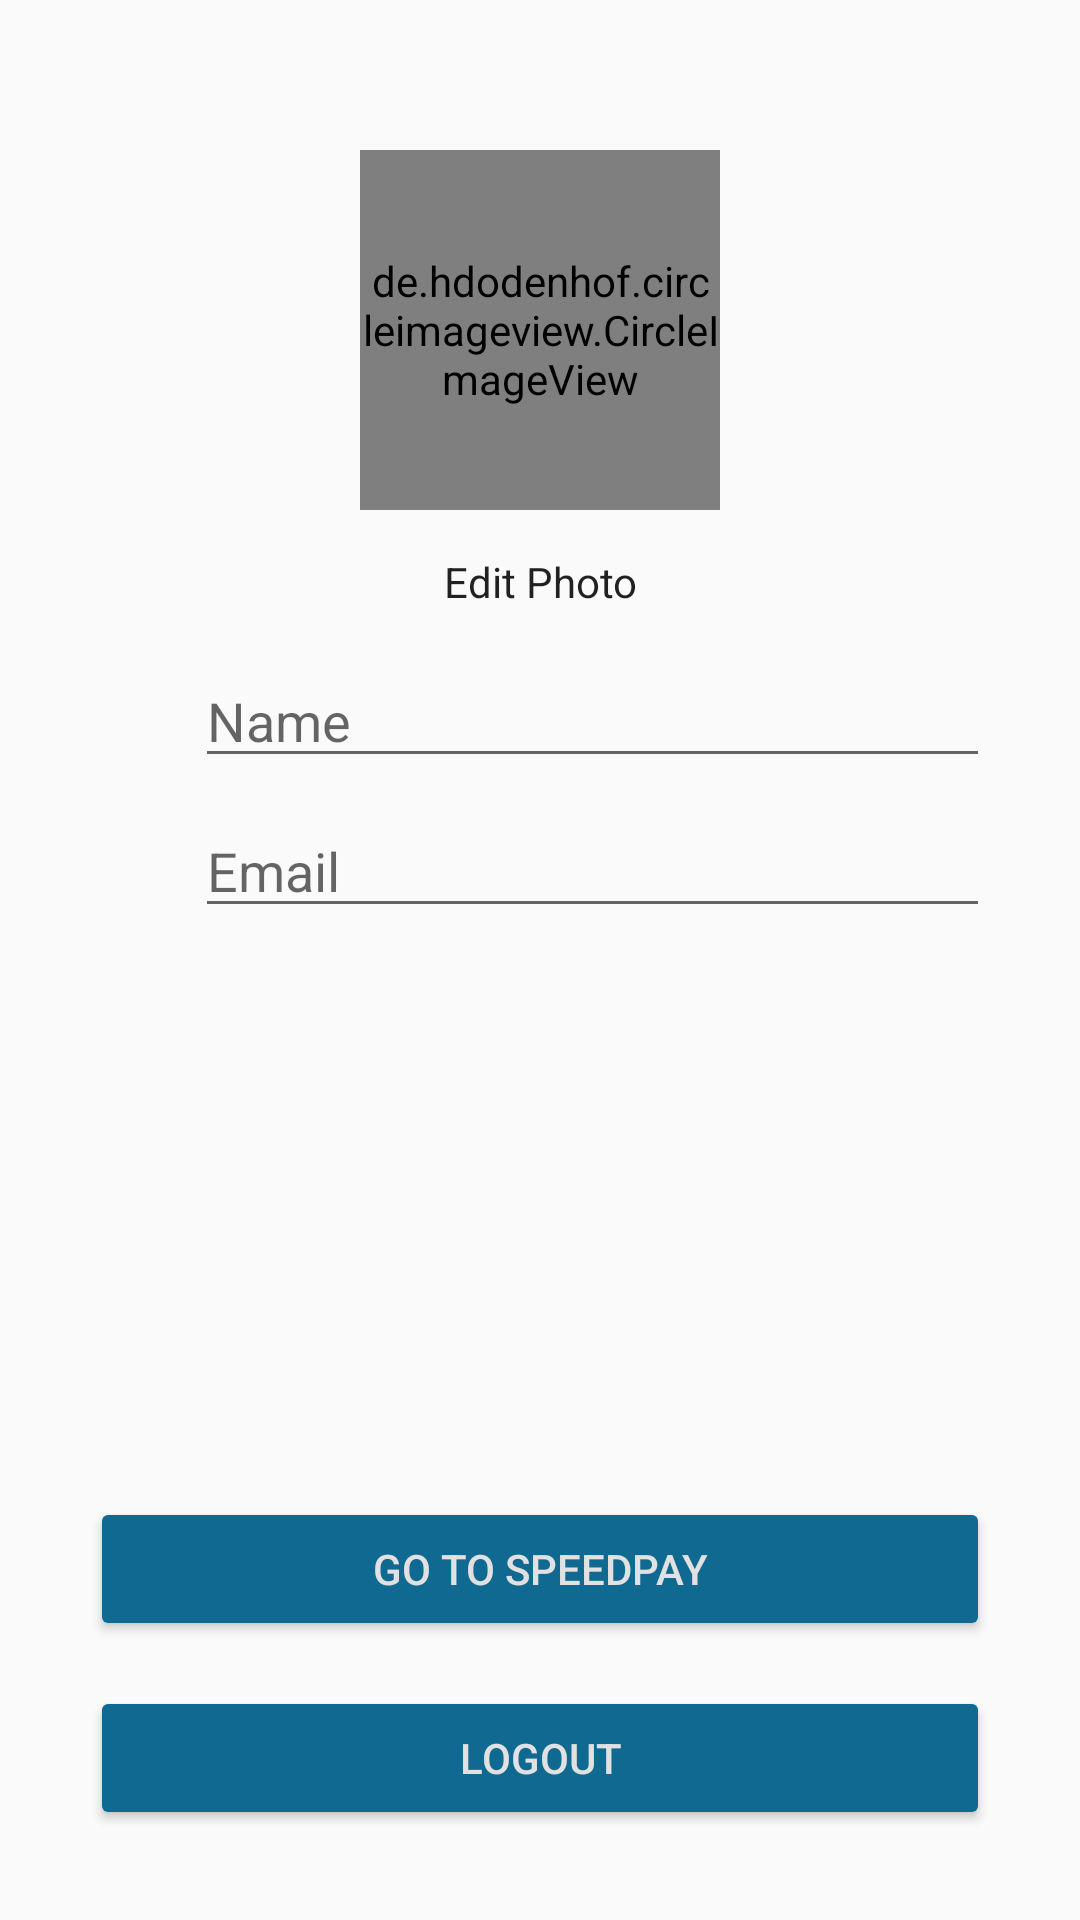

This screen was rendered from an Android layout file. Write that file and the resources it references.
<!-- AndroidManifest.xml: application theme AppThemeRegist -->
<!-- res/layout/activity_home.xml -->
<?xml version="1.0" encoding="utf-8"?>
<RelativeLayout
    xmlns:android="http://schemas.android.com/apk/res/android"
    xmlns:tools="http://schemas.android.com/tools"
    android:layout_width="match_parent"
    android:layout_height="match_parent"
    tools:context=".HomeActivity">

    <Button
        android:id="@+id/btn_libarary"
        android:layout_width="match_parent"
        android:layout_height="wrap_content"
        android:layout_alignParentBottom="true"
        android:layout_marginLeft="30dp"
        android:layout_marginRight="30dp"
        android:layout_marginBottom="93dp"
        android:backgroundTint="@color/colorPrimary"
        android:text="Go to SpeedPay"
        android:textColor="@color/colorAccent" />

    <de.hdodenhof.circleimageview.CircleImageView
        android:id="@+id/profile_image"
        android:layout_centerHorizontal="true"
        android:layout_marginTop="50dp"
        android:src="@drawable/logo"
        android:layout_width="120dp"
        android:layout_height="120dp"
        />

    <Button
        style="@style/Widget.AppCompat.ActionButton.CloseMode"
        android:text="Edit Photo"
        android:layout_below="@+id/profile_image"
        android:layout_centerHorizontal="true"
        android:id="@+id/btn_photo"
        android:layout_width="wrap_content"
        android:layout_height="wrap_content" />

    <LinearLayout
        android:layout_marginLeft="30dp"
        android:layout_marginRight="30dp"
        android:layout_below="@+id/btn_photo"
        android:weightSum="2"
        android:id="@+id/layout_text"
        android:orientation="horizontal"
        android:layout_width="match_parent"
        android:layout_height="wrap_content">

        <ImageView
            android:src="@drawable/ic_name"
            android:layout_weight="1"
            android:layout_width="70dp"
            android:layout_height="50dp" />

        <EditText
            android:id="@+id/name"
            android:layout_width="match_parent"
            android:layout_height="wrap_content"
            android:layout_alignParentStart="true"
            android:layout_alignParentTop="true"
            android:layout_weight="1"
            android:hint="Name"
            android:inputType="textPersonName" />

    </LinearLayout>

    <LinearLayout
        android:layout_marginLeft="30dp"
        android:layout_marginRight="30dp"
        android:weightSum="2"
        android:layout_below="@+id/layout_text"
        android:orientation="horizontal"
        android:layout_width="match_parent"
        android:layout_height="wrap_content">

        <ImageView
            android:src="@drawable/ic_email"
            android:layout_weight="1"
            android:layout_width="70dp"
            android:layout_height="50dp" />

        <EditText
            android:id="@+id/email"
            android:layout_width="match_parent"
            android:layout_height="wrap_content"
            android:layout_alignParentStart="true"
            android:layout_alignParentTop="true"
            android:layout_weight="1"
            android:hint="Email"
            android:inputType="textPersonName" />

    </LinearLayout>

    <Button
        android:layout_alignParentBottom="true"
        android:layout_marginBottom="30dp"
        android:backgroundTint="@color/colorPrimary"
        android:textColor="@color/colorAccent"
        android:id="@+id/btn_logout"
        android:layout_marginLeft="30dp"
        android:layout_marginRight="30dp"
        android:text="Logout"
        android:layout_width="match_parent"
        android:layout_height="wrap_content" />

</RelativeLayout>
<!-- resources referenced by this layout -->
<resources>
  <color name="colorAccent">#e1e1e1</color>
  <color name="colorPrimary">#106991</color>
  <style name="AppThemeRegist" parent="Theme.AppCompat.Light.DarkActionBar">
          <item name="colorPrimary">@color/colorPrimary</item>
          <item name="colorPrimaryDark">@color/colorPrimary</item>
          <item name="colorAccent">@color/colorAccent</item>
      </style>
</resources>
